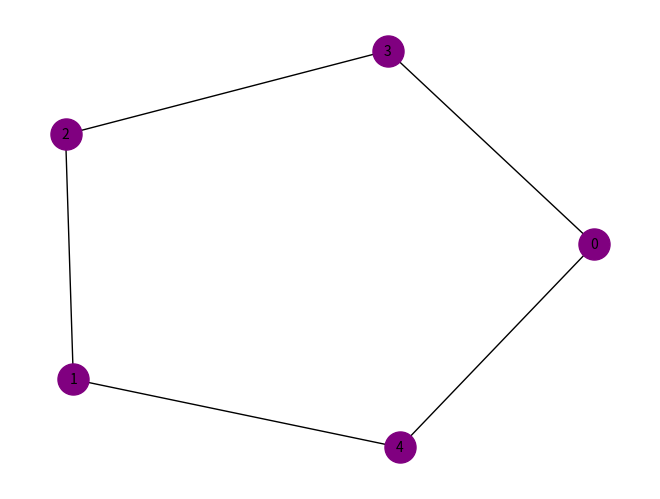

Reproduce this figure in Python.
#!/usr/bin/env python
# coding: utf-8

# In[3]:


import networkx as nx
import matplotlib.pyplot as plt

def HHA(deg_seq):
    if not deg_seq:
        print("Sequence is empty")
        return False
    deg_seq = sorted(deg_seq, reverse=True)
    s = sum(deg_seq)
    if s % 2 != 0:
        print("Given sequence is not graphical")
        return False
    while True:        
        if deg_seq[0] < 0 or deg_seq[0] >= len(deg_seq):
            print("Given sequence is not graphical")
            return False
        if all(d == 0 for d in deg_seq):
            print("Given sequence is graphical")
            #print(deg_seq)
            return True
        for i in range(1, deg_seq[0] + 1):
            deg_seq[i] -= 1
        deg_seq.pop(0)
        deg_seq = sorted(deg_seq, reverse=True)

def plot_graph(deg_seq):
    if HHA(deg_seq):
        G = nx.random_degree_sequence_graph(deg_seq)
        nx.draw(G, with_labels=True, node_color='purple', node_size=500, font_size=10)
        plt.show()

# Example usage
seq = [2,2,2,2,2]
plot_graph(seq)


# In[ ]:





#  
